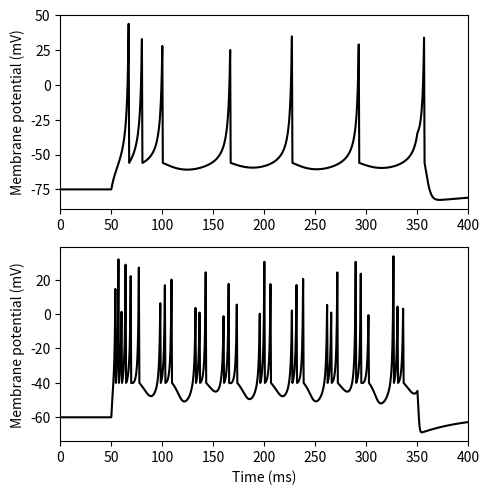

Recreate this plot in Python.
# -*- coding: utf-8 -*-
import numpy as np
import matplotlib.pyplot as plt
from tqdm import tqdm

dt = 0.5; T = 400 # ms
nt = round(T/dt) # シミュレーションのステップ数
t = np.arange(nt)*dt
I = 600*(t>50) - 600*(t>350) 

# Intrinsically Bursting (IB) neurons
C = 150; a = 0.01; b = 5; k =1.2; d = 130
vrest = -75; vreset = -56; vthr = -45; vpeak = 50;

# 初期化(膜電位, 膜電位(t-1), 回復電流)
v = vrest; v_ = v; u = 0
v1_arr = np.zeros(nt) # 膜電位を記録する配列

# シミュレーション
for i in tqdm(range(nt)):
    dv = (k*(v - vrest)*(v - vthr) - u + I[i]) / C
    v = v + dt*dv # 膜電位の更新
    u = u + dt*(a*(b*(v_-vrest)-u)) # 膜電位の更新
        
    s = 1*(v>=vpeak) #発火時は1, その他は0の出力
        
    u = u + d*s # 発火時に回復変数を上昇
    v = v*(1-s) + vreset*s # 発火時に膜電位をリセット
    v_ = v # v(t-1) <- v(t)

    v1_arr[i] = v  # 膜電位の値を保存
    
# Chattering (CH) or fast rhythmic bursting (FRB) neurons
C = 50; a = 0.03; b = 1; k =1.5; d = 150
vrest = -60; vreset = -40; vthr = -40; vpeak = 35;

# 初期化(膜電位, 膜電位(t-1), 回復電流)
v = vrest; v_ = v; u = 0
v2_arr = np.zeros(nt) # 膜電位を記録する配列

# シミュレーション
for i in tqdm(range(nt)):
    dv = (k*(v - vrest)*(v - vthr) - u + I[i]) / C
    v = v + dt*dv # 膜電位の更新
    u = u + dt*(a*(b*(v_-vrest)-u)) # 膜電位の更新
        
    s = 1*(v>=vpeak) #発火時は1, その他は0の出力
        
    u = u + d*s # 発火時に回復変数を上昇
    v = v*(1-s) + vreset*s # 発火時に膜電位をリセット
    v_ = v # v(t-1) <- v(t)

    v2_arr[i] = v  # 膜電位の値を保存
    
    
# 描画
plt.figure(figsize=(5, 5))
plt.subplot(2,1,1)
plt.plot(t, v1_arr, color="k")
#plt.title("Intrinsically Bursting (IB) neurons")
plt.ylabel('Membrane potential (mV)') 
plt.xlim(0, T)
plt.tight_layout()

plt.subplot(2,1,2)
plt.plot(t, v2_arr, color="k")
#plt.title("Chattering (CH) or fast rhythmic bursting (FRB) neurons")
plt.ylabel('Membrane potential (mV)') 
plt.xlabel('Time (ms)')
plt.xlim(0, T)
plt.tight_layout()
plt.savefig('Izhikevich_IB_CH.pdf')
plt.show()
